Dataset: TermometroDeLaTierra (GitHub, heru318yt-alt/TermometroDeLaTierra). Classes: antes, despues.

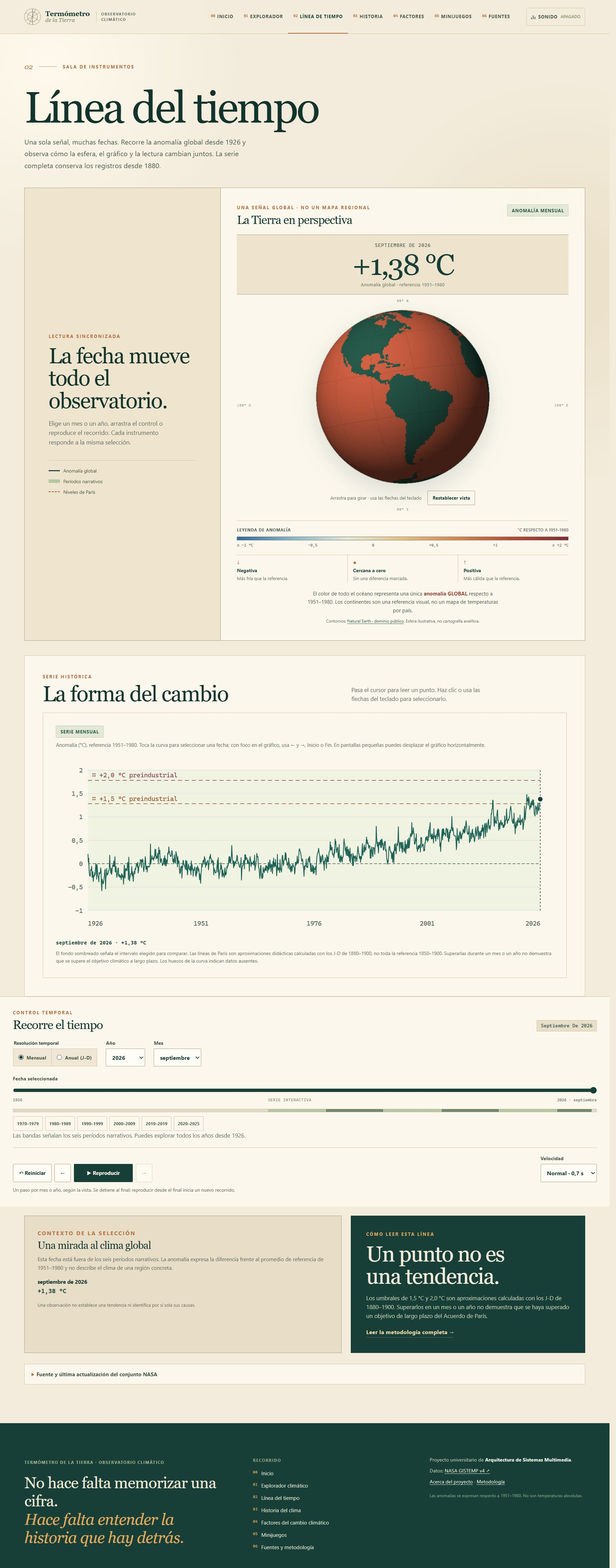
Label: despues

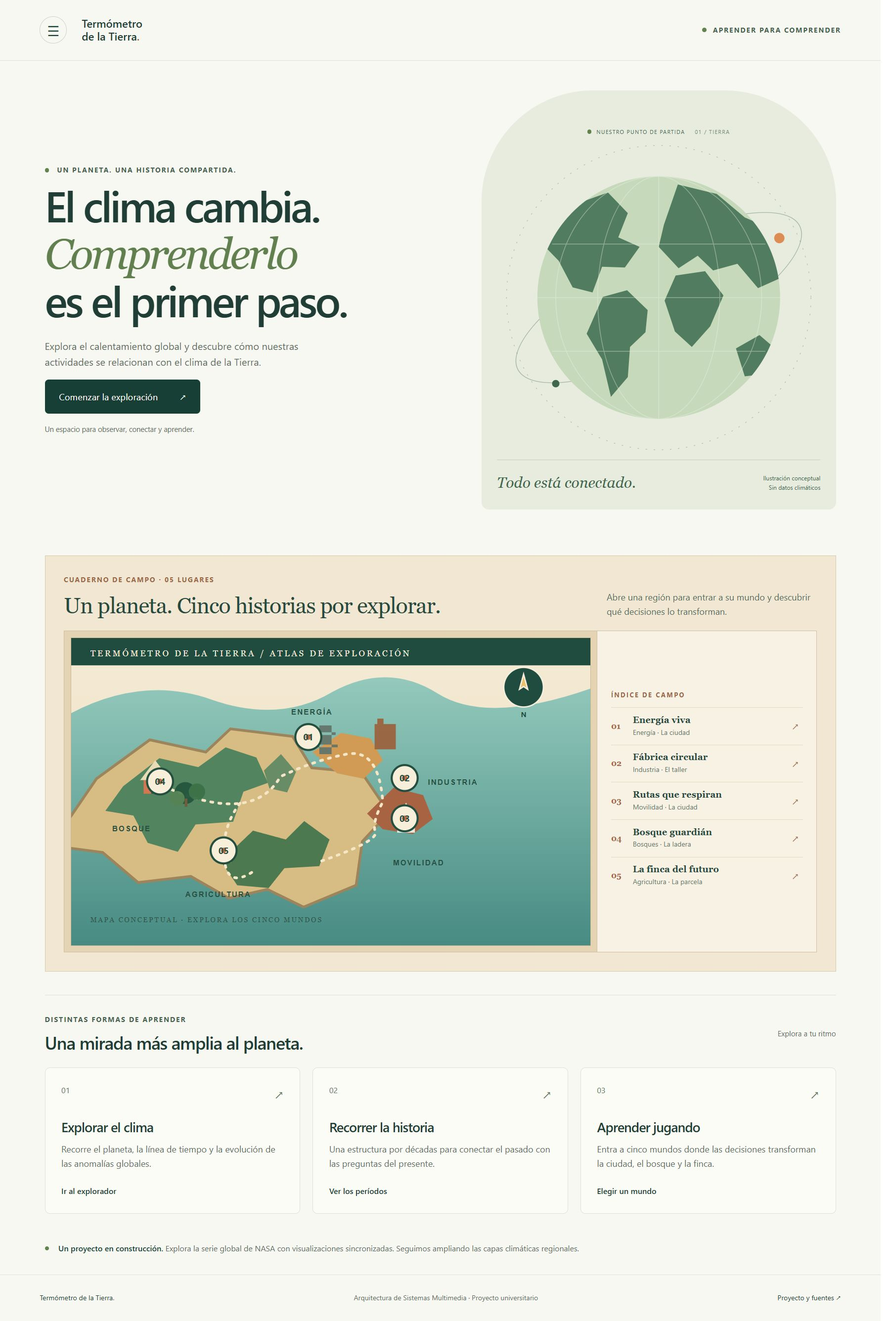
Label: antes

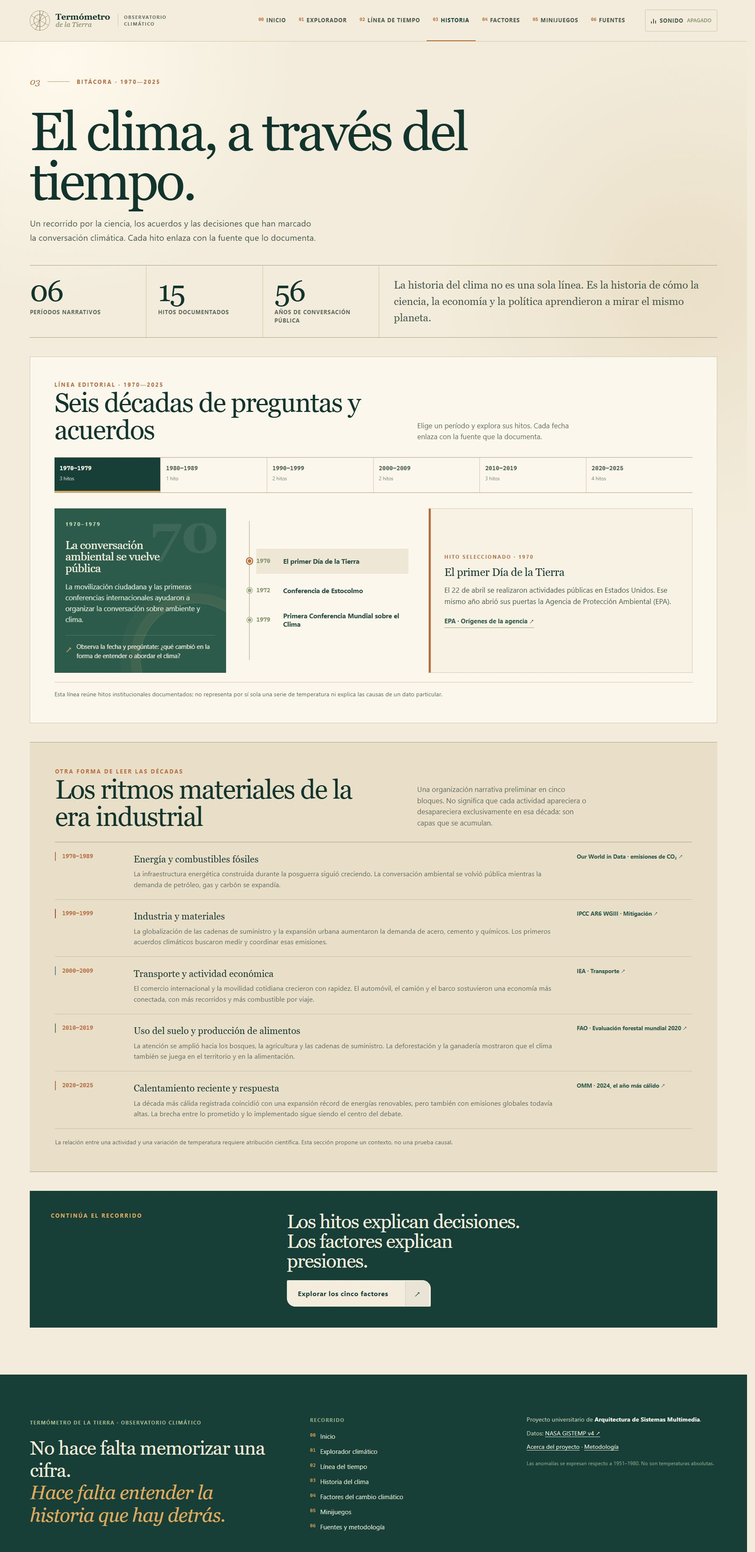
Label: despues

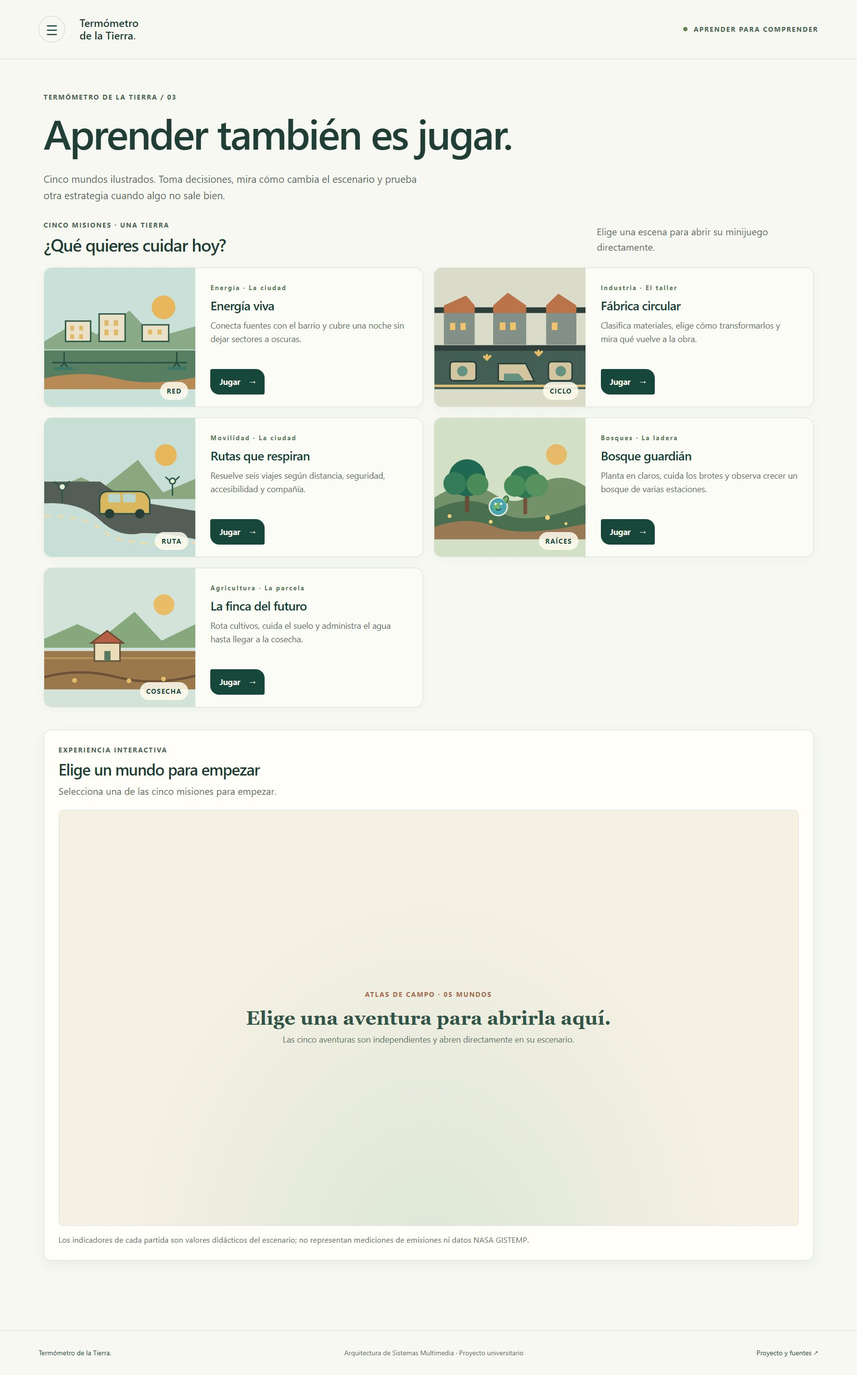
Label: antes

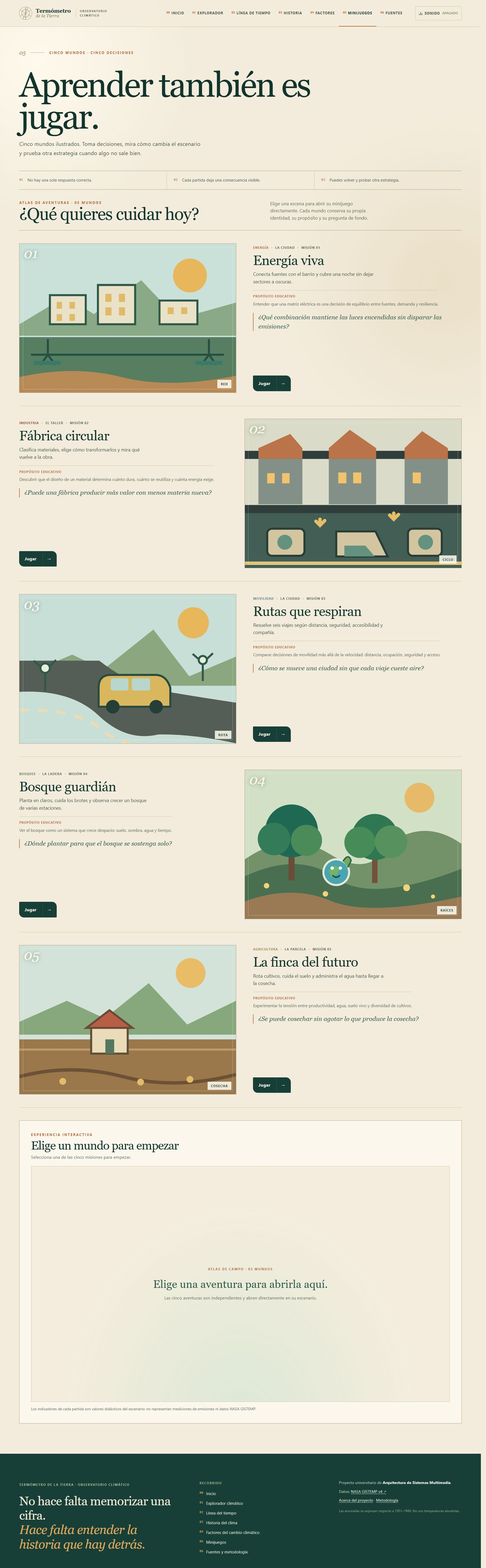
Label: despues

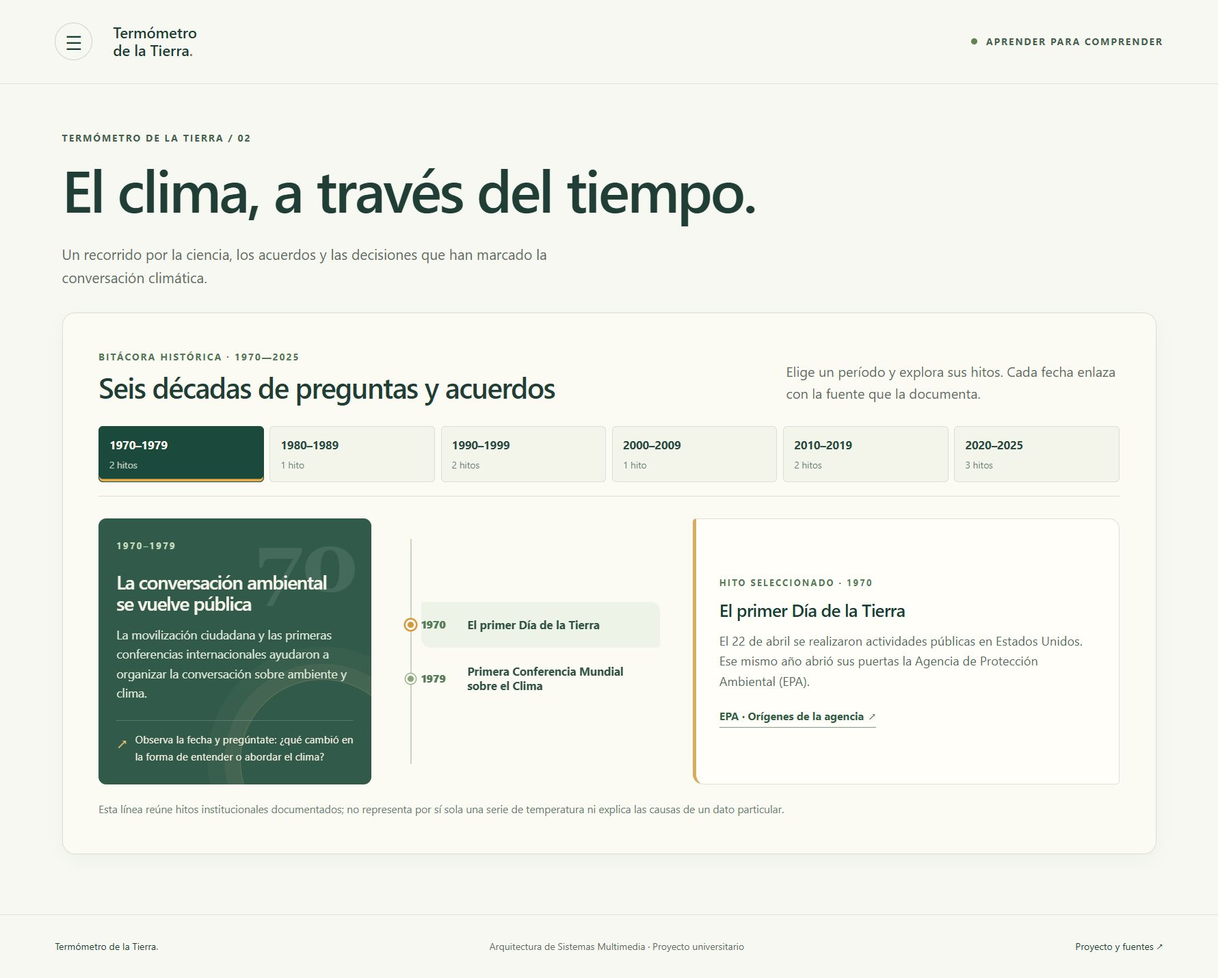
Label: antes
